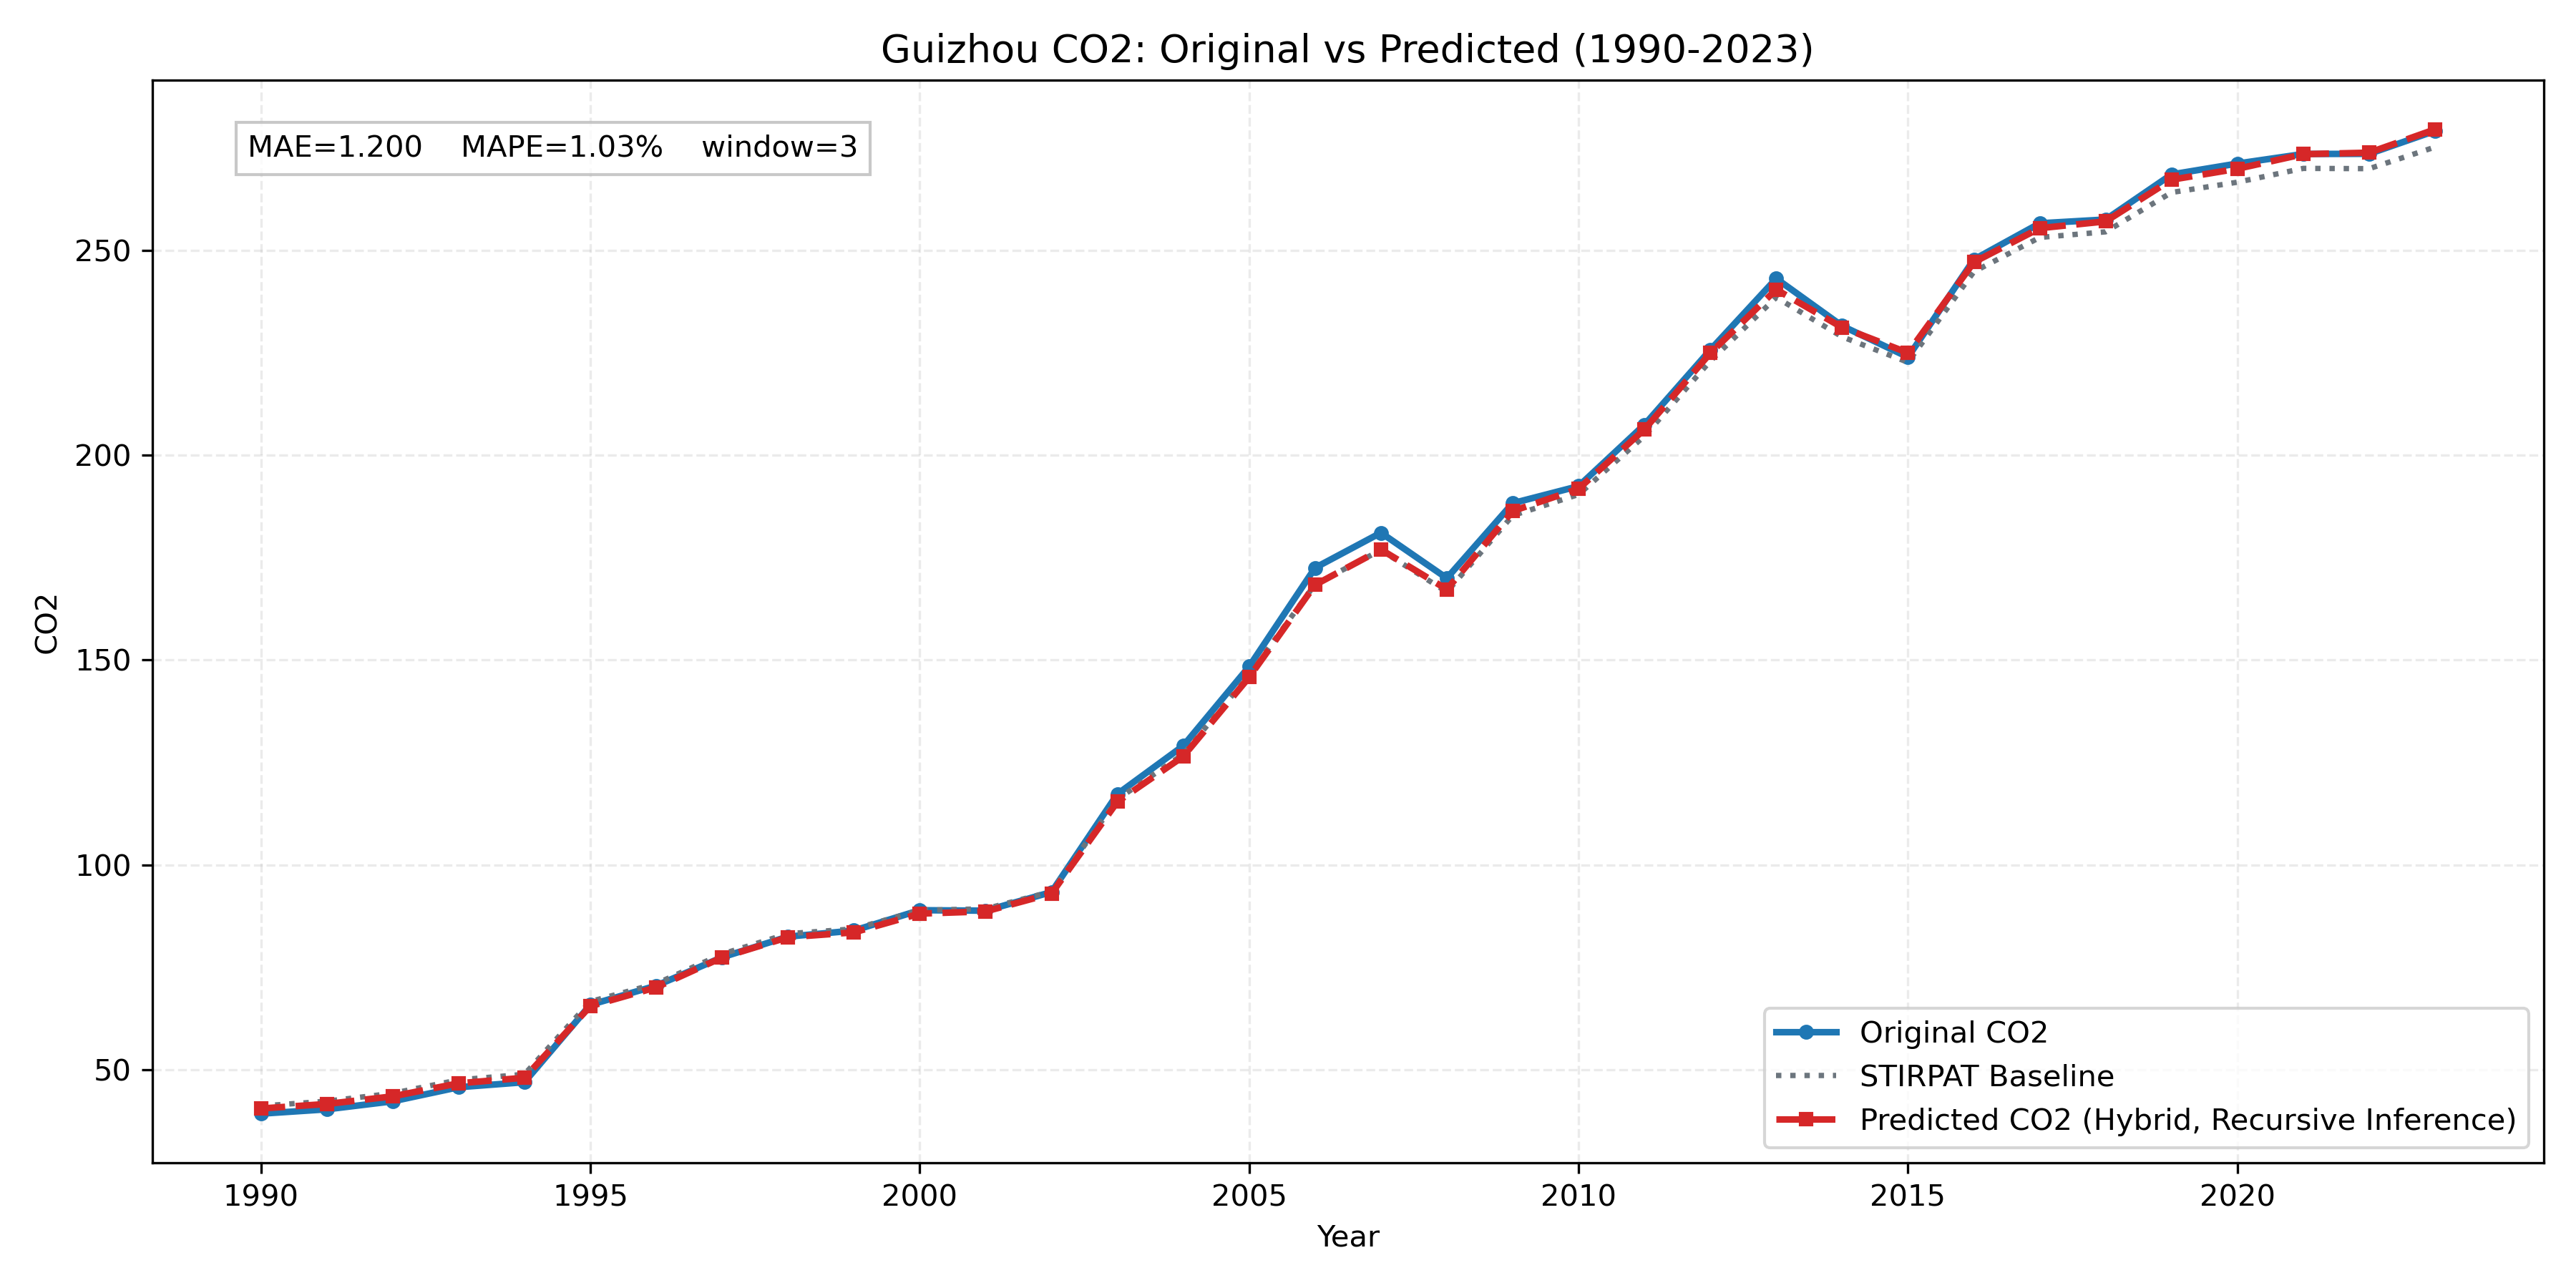

The table this chart was drawn from, first rows:
province, year, true_co2, stirpat_co2, pred_residual, pred_log_co2, pred_co2
Guizhou, 1990, 39.23, 41.1, -0.01491, 3.701, 40.49
Guizhou, 1991, 40.29, 42.27, -0.01617, 3.728, 41.59
Guizhou, 1992, 42.25, 44.2, -0.01713, 3.772, 43.45
Guizhou, 1993, 45.69, 47.48, -0.01771, 3.843, 46.64
Guizhou, 1994, 46.91, 48.84, -0.01744, 3.871, 48
Guizhou, 1995, 65.81, 66.61, -0.01699, 4.182, 65.49
Guizhou, 1996, 70.47, 70.98, -0.01299, 4.249, 70.06
Guizhou, 1997, 77.42, 78.2, -0.0108, 4.349, 77.36
Guizhou, 1998, 82.47, 83.17, -0.0105, 4.41, 82.31
Guizhou, 1999, 83.93, 84.35, -0.01018, 4.425, 83.49
Guizhou, 2000, 88.91, 88.88, -0.009112, 4.478, 88.08
Guizhou, 2001, 88.79, 89.25, -0.00716, 4.484, 88.62
Guizhou, 2002, 93.34, 93.46, -0.00531, 4.532, 92.97
Guizhou, 2003, 117.3, 116, -0.005402, 4.748, 115.4
Guizhou, 2004, 129.1, 127, -0.004151, 4.84, 126.5
Guizhou, 2005, 148.4, 146.4, -0.003783, 4.982, 145.8
Guizhou, 2006, 172.5, 168.5, -0.0009872, 5.126, 168.3
Guizhou, 2007, 181.1, 176.8, 0.000828, 5.176, 177
Guizhou, 2008, 170, 166.6, 0.003858, 5.12, 167.3
Guizhou, 2009, 188.3, 185.3, 0.005819, 5.228, 186.4
Guizhou, 2010, 192.4, 190.4, 0.007426, 5.257, 191.8
Guizhou, 2011, 207.5, 204.7, 0.007925, 5.329, 206.3
Guizhou, 2012, 225.7, 223, 0.008644, 5.416, 224.9
Guizhou, 2013, 243.1, 238.5, 0.008015, 5.483, 240.5
Guizhou, 2014, 231.6, 228.9, 0.009944, 5.443, 231.2
Guizhou, 2015, 224, 222.7, 0.01031, 5.416, 225
Guizhou, 2016, 247.8, 244.8, 0.009451, 5.51, 247.1
Guizhou, 2017, 256.6, 253.2, 0.008898, 5.543, 255.4
Guizhou, 2018, 257.6, 254.5, 0.009962, 5.549, 257.1
Guizhou, 2019, 268.6, 264.2, 0.01173, 5.588, 267.3
Guizhou, 2020, 271.2, 266.7, 0.0122, 5.598, 269.9
Guizhou, 2021, 273.6, 270, 0.01278, 5.611, 273.5
Guizhou, 2022, 273.6, 270, 0.01435, 5.613, 273.9
Guizhou, 2023, 279.2, 275.2, 0.01559, 5.633, 279.6
